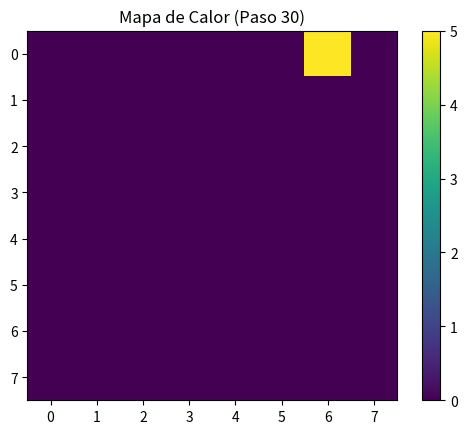
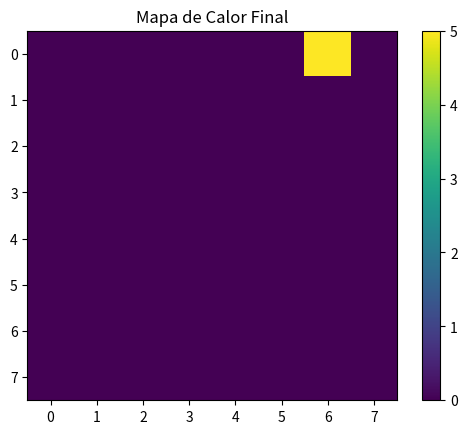

Here is the Python script that generated these plots, in order:
import random
import numpy as np                 # Para el heatmap
from collections import deque
import matplotlib.pyplot as plt    # Para graficar

class AgenteRecolector:
    """Agente que aprende un mapa de calor sobre las zonas ricas en comida,
    y actualiza el mapa al recolectar."""

    def __init__(self, x, y, entorno):
        self.x = x
        self.y = y
        self.entorno = entorno
        self.energia = 100
        self.puntos_recolectados = 0 # Se usan puntos
        self.plan = []

        # Memoria espacial (mapa de calor)
        # Inicia un mapa de 8x8 lleno de ceros.
        self.mapa_comida = np.zeros((entorno.ancho, entorno.alto))

    def percibir(self):
        """Percibe la comida visible y REFUERZA el mapa de calor"""
        comida_visible = self.entorno.obtener_comida_visible(self.x, self.y, radio=5)

        # Aprendizaje: reforzar memoria espacial
        for (cx, cy) in comida_visible:
            # Refuerza la creencia de que esta celda es buena
            self.mapa_comida[cx, cy] += 1 
            
        return comida_visible

    def planificar_ruta(self, objetivo):
        """Ruta al objetivo mediante BFS"""
        if objetivo is None:
            return []
        cola = deque([(self.x, self.y, [])])
        visitados = {(self.x, self.y)}
        while cola:
            x, y, camino = cola.popleft()
            if (x, y) == objetivo:
                return camino
            for dx, dy, direccion in [(0, -1, "arriba"), (0, 1, "abajo"),
                                      (-1, 0, "izquierda"), (1, 0, "derecha")]:
                nx, ny = x + dx, y + dy
                if (self.entorno.es_valido(nx, ny) and
                    (nx, ny) not in visitados and
                    not self.entorno.hay_obstaculo(nx, ny)):
                    visitados.add((nx, ny))
                    cola.append((nx, ny, camino + [direccion]))
        return []

    def decidir(self, comida_visible):
        """Decide hacia dónde ir, priorizando la comida visible,
        luego la memoria (heatmap)."""

        if self.plan:
            return self.plan.pop(0)

        # Ir a la comida visible más cercana
        if comida_visible:
            objetivo = min(comida_visible,
                           key=lambda c: abs(c[0] - self.x) + abs(c[1] - self.y))
            self.plan = self.planificar_ruta(objetivo)
            if self.plan:
                return self.plan.pop(0)

        # Si no ve nada, consultar el "mapa de calor"
        max_valor_memoria = np.max(self.mapa_comida)
        
        if max_valor_memoria > 0:
            # Ir al punto más "caliente" del mapa
            # np.unravel_index convierte el índice lineal en coordenadas (ej. (3, 2))
            objetivo = np.unravel_index(np.argmax(self.mapa_comida), self.mapa_comida.shape)
            
            # Asegurarse de que el objetivo no sea él mismo 
            if objetivo == (self.x, self.y):
                # Si está sobre la mejor opción, pero no hay comida, la resetea
                self.mapa_comida[self.x, self.y] = 0
            else:
                print(f"Agente en ({self.x},{self.y}): No ve comida. Usando memoria: ir a {objetivo} (Valor: {max_valor_memoria})")
                self.plan = self.planificar_ruta(objetivo)
                if self.plan:
                    return self.plan.pop(0)

        # Si no ve nada y su memoria está vacía (todo 0), explora
        return random.choice(["arriba", "abajo", "izquierda", "derecha"])

    def actuar(self, accion):
        """Mueve el agente, recolecta comida y ACTUALIZA (reduce) el mapa de calor"""

        # Determinar la posición objetivo
        nx, ny = self.x, self.y
        if accion == "arriba": ny -= 1
        elif accion == "abajo": ny += 1
        elif accion == "izquierda": nx -= 1
        elif accion == "derecha": nx += 1

        # Validar la posición objetivo antes de moverse
        if self.entorno.es_valido(nx, ny) and not self.entorno.hay_obstaculo(nx, ny):
            self.x, self.y = nx, ny
        
        # Recolectar comida y actualizar memoria
        valor_comida = self.entorno.recolectar_comida(self.x, self.y)
        
        if valor_comida > 0:
            self.puntos_recolectados += valor_comida
            self.energia += 20
            self.plan = [] # Borra el plan
            
            # Resetea el valor de esta celda a 0 porque ya no es prometedora.
            print(f"Agente: ¡Comida encontrada en ({self.x}, {self.y})! +{valor_comida}. Reseteando heatmap.")
            self.mapa_comida[self.x, self.y] = 0

        self.energia -= 1

    def update(self):
        """Ciclo del agente"""
        if self.energia > 0:
            comida_visible = self.percibir()
            decision = self.decidir(comida_visible)
            self.actuar(decision)

# ENTORNO 
class EntornoRecoleccion:
    """Entorno con comida (con valor) y obstáculos"""

    def __init__(self, ancho, alto):
        self.ancho = ancho
        self.alto = alto
        self.comida = {}  
        self.obstaculos = set()

        # Generar comida
        for _ in range(10):
            x, y = random.randint(0, ancho-1), random.randint(0, alto-1)
            self.comida[(x, y)] = random.randint(1, 3) # Valor

        # Generar obstáculos
        for _ in range(8):
            while True:
                x, y = random.randint(0, ancho-1), random.randint(0, alto-1)
                if (x, y) not in self.comida:
                    self.obstaculos.add((x, y))
                    break

    def es_valido(self, x, y):
        return 0 <= x < self.ancho and 0 <= y < self.alto

    def hay_obstaculo(self, x, y):
        return (x, y) in self.obstaculos

    def hay_comida(self, x, y):
        return (x, y) in self.comida

    def recolectar_comida(self, x, y):
        # pop elimina y retorna el valor
        if (x, y) in self.comida:
            valor = self.comida.pop((x, y)) 
            return valor
        return 0

    def obtener_comida_visible(self, x, y, radio):
        visible = []
        for (fx, fy) in list(self.comida.keys()):
            dist = abs(fx - x) + abs(fy - y)
            if dist <= radio:
                visible.append((fx, fy))
        return visible
    
    # Función 'mostrar' del entorno 
    def mostrar(self, agente):
        """Muestra el entorno en la consola con emojis"""
        for y in range(self.alto):
            for x in range(self.ancho):
                if x == agente.x and y == agente.y:
                    print("🤖", end=" ")
                elif (x, y) in self.obstaculos:
                    print("🧱", end=" ")
                elif (x, y) in self.comida:
                    print("🍎", end=" ")
                else:
                    print("⬜", end=" ")
            print()
        print()

# SIMULACIÓN 
def simular_recoleccion(pasos=30):
    entorno = EntornoRecoleccion(8, 8)
    
    while True:
        x_ini, y_ini = random.randint(0, 7), random.randint(0, 7)
        if (x_ini, y_ini) not in entorno.obstaculos and (x_ini, y_ini) not in entorno.comida:
            agente = AgenteRecolector(x_ini, y_ini, entorno)
            break

    print("=== SIMULACIÓN: AGENTE CON APRENDIZAJE (HEATMAP) ===\n")
    print("Estado inicial:")
    
    ### Configuración inicial de Matplotlib
    plt.ion()  # Activar modo interactivo
    fig, ax = plt.subplots() # Crear figura y ejes
    # Usamos .T (transpuesto) para que (x,y) de numpy coincida con (x,y) visual
    im = ax.imshow(agente.mapa_comida.T, cmap='viridis', vmin=0, vmax=5) 
    fig.colorbar(im, ax=ax) # barra de color
    ax.set_title("Mapa de Calor del Agente (Aprendizaje)")

    for paso in range(pasos):
        agente.update()

        # Actualiza el log Y el gráfico cada 5 pasos
        if (paso + 1) % 5 == 0:
            print(f"\nPaso {paso + 1} | Energía: {agente.energia} | Puntos: {agente.puntos_recolectados}")
            
            entorno.mostrar(agente) 
            
            ### Actualizar el gráfico
            ax.set_title(f"Mapa de Calor (Paso {paso + 1})")
            im.set_data(agente.mapa_comida.T) # Actualizar datos del heatmap
            fig.canvas.draw()
            fig.canvas.flush_events()
            
            # tiempo de pausa
            plt.pause(2.0) # Pausa de 2 segundos para ver el gráfico

        if agente.energia <= 0:
            print("\nEl agente se quedó sin energía.")
            break
        if len(entorno.comida) == 0:
            print("\nToda la comida ha sido recolectada.")
            break

    print(f"\nResultado final:")
    print(f"Puntos recolectados: {agente.puntos_recolectados}")
    print(f"Energía restante: {agente.energia}")

    # Imprimir el mapa de calor final en la consola
    print("\nMapa de calor final (creencias del agente):\n", agente.mapa_comida.T)

    # Mostrar gráfico final estático
    plt.ioff() # Desactivar modo interactivo
    plt.figure() # Crear una nueva figura final
    plt.title("Mapa de Calor Final")
    plt.imshow(agente.mapa_comida.T, cmap='viridis', vmin=0, vmax=5)
    plt.colorbar()
    print("Mostrando gráfico final. Cierra la ventana del gráfico para terminar.")
    plt.show() # Mostrar hasta que el usuario cierre


if __name__ == "__main__":
    simular_recoleccion()